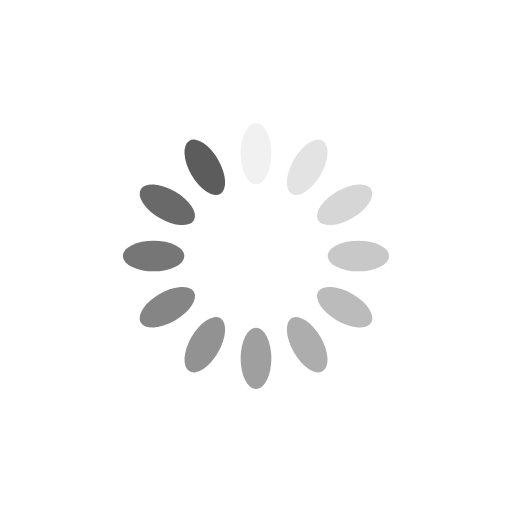
t = 0.00 s
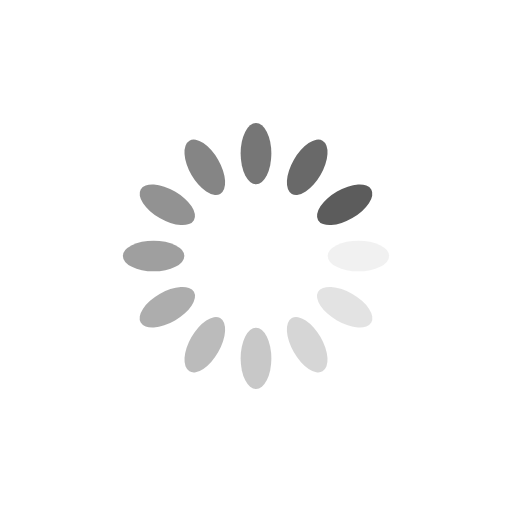
t = 0.25 s
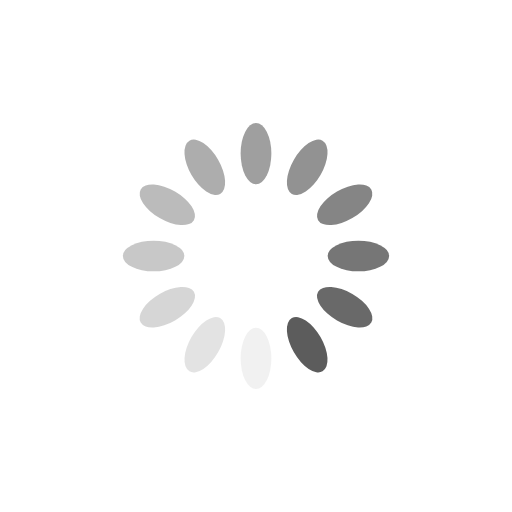
t = 0.50 s
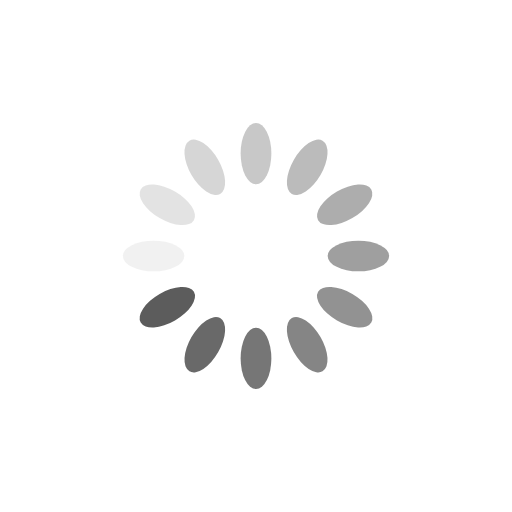
t = 0.75 s

The animated SVG that drew these frames (rendered in a browser with its animation timeline set to each time). Animation: 12 SMIL elements (animate=12); one cycle of 1.00 s, repeats indefinitely.

<?xml version="1.0" encoding="utf-8"?>
<svg xmlns="http://www.w3.org/2000/svg" xmlns:xlink="http://www.w3.org/1999/xlink" style="margin: auto; background: none; display: block; shape-rendering: auto;" width="200px" height="200px" viewBox="0 0 100 100" preserveAspectRatio="xMidYMid">
<g transform="rotate(0 50 50)">
  <rect x="47" y="24" rx="3" ry="6" width="6" height="12" fill="#5c5c5c">
    <animate attributeName="opacity" values="1;0" keyTimes="0;1" dur="1s" begin="-0.9166666666666666s" repeatCount="indefinite"></animate>
  </rect>
</g><g transform="rotate(30 50 50)">
  <rect x="47" y="24" rx="3" ry="6" width="6" height="12" fill="#5c5c5c">
    <animate attributeName="opacity" values="1;0" keyTimes="0;1" dur="1s" begin="-0.8333333333333334s" repeatCount="indefinite"></animate>
  </rect>
</g><g transform="rotate(60 50 50)">
  <rect x="47" y="24" rx="3" ry="6" width="6" height="12" fill="#5c5c5c">
    <animate attributeName="opacity" values="1;0" keyTimes="0;1" dur="1s" begin="-0.75s" repeatCount="indefinite"></animate>
  </rect>
</g><g transform="rotate(90 50 50)">
  <rect x="47" y="24" rx="3" ry="6" width="6" height="12" fill="#5c5c5c">
    <animate attributeName="opacity" values="1;0" keyTimes="0;1" dur="1s" begin="-0.6666666666666666s" repeatCount="indefinite"></animate>
  </rect>
</g><g transform="rotate(120 50 50)">
  <rect x="47" y="24" rx="3" ry="6" width="6" height="12" fill="#5c5c5c">
    <animate attributeName="opacity" values="1;0" keyTimes="0;1" dur="1s" begin="-0.5833333333333334s" repeatCount="indefinite"></animate>
  </rect>
</g><g transform="rotate(150 50 50)">
  <rect x="47" y="24" rx="3" ry="6" width="6" height="12" fill="#5c5c5c">
    <animate attributeName="opacity" values="1;0" keyTimes="0;1" dur="1s" begin="-0.5s" repeatCount="indefinite"></animate>
  </rect>
</g><g transform="rotate(180 50 50)">
  <rect x="47" y="24" rx="3" ry="6" width="6" height="12" fill="#5c5c5c">
    <animate attributeName="opacity" values="1;0" keyTimes="0;1" dur="1s" begin="-0.4166666666666667s" repeatCount="indefinite"></animate>
  </rect>
</g><g transform="rotate(210 50 50)">
  <rect x="47" y="24" rx="3" ry="6" width="6" height="12" fill="#5c5c5c">
    <animate attributeName="opacity" values="1;0" keyTimes="0;1" dur="1s" begin="-0.3333333333333333s" repeatCount="indefinite"></animate>
  </rect>
</g><g transform="rotate(240 50 50)">
  <rect x="47" y="24" rx="3" ry="6" width="6" height="12" fill="#5c5c5c">
    <animate attributeName="opacity" values="1;0" keyTimes="0;1" dur="1s" begin="-0.25s" repeatCount="indefinite"></animate>
  </rect>
</g><g transform="rotate(270 50 50)">
  <rect x="47" y="24" rx="3" ry="6" width="6" height="12" fill="#5c5c5c">
    <animate attributeName="opacity" values="1;0" keyTimes="0;1" dur="1s" begin="-0.16666666666666666s" repeatCount="indefinite"></animate>
  </rect>
</g><g transform="rotate(300 50 50)">
  <rect x="47" y="24" rx="3" ry="6" width="6" height="12" fill="#5c5c5c">
    <animate attributeName="opacity" values="1;0" keyTimes="0;1" dur="1s" begin="-0.08333333333333333s" repeatCount="indefinite"></animate>
  </rect>
</g><g transform="rotate(330 50 50)">
  <rect x="47" y="24" rx="3" ry="6" width="6" height="12" fill="#5c5c5c">
    <animate attributeName="opacity" values="1;0" keyTimes="0;1" dur="1s" begin="0s" repeatCount="indefinite"></animate>
  </rect>
</g>
<!-- [ldio] generated by https://loading.io/ --></svg>
